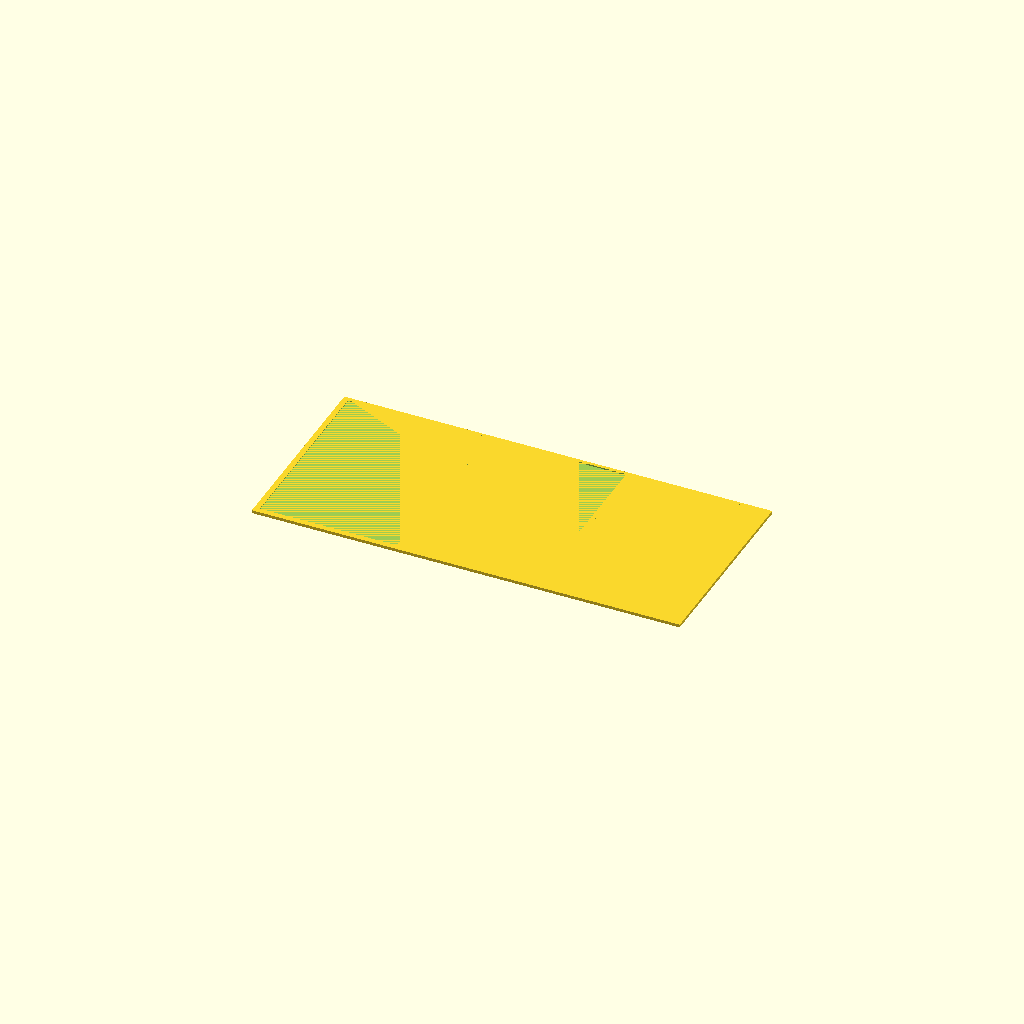
Cell 1 — every parameter at its default value.
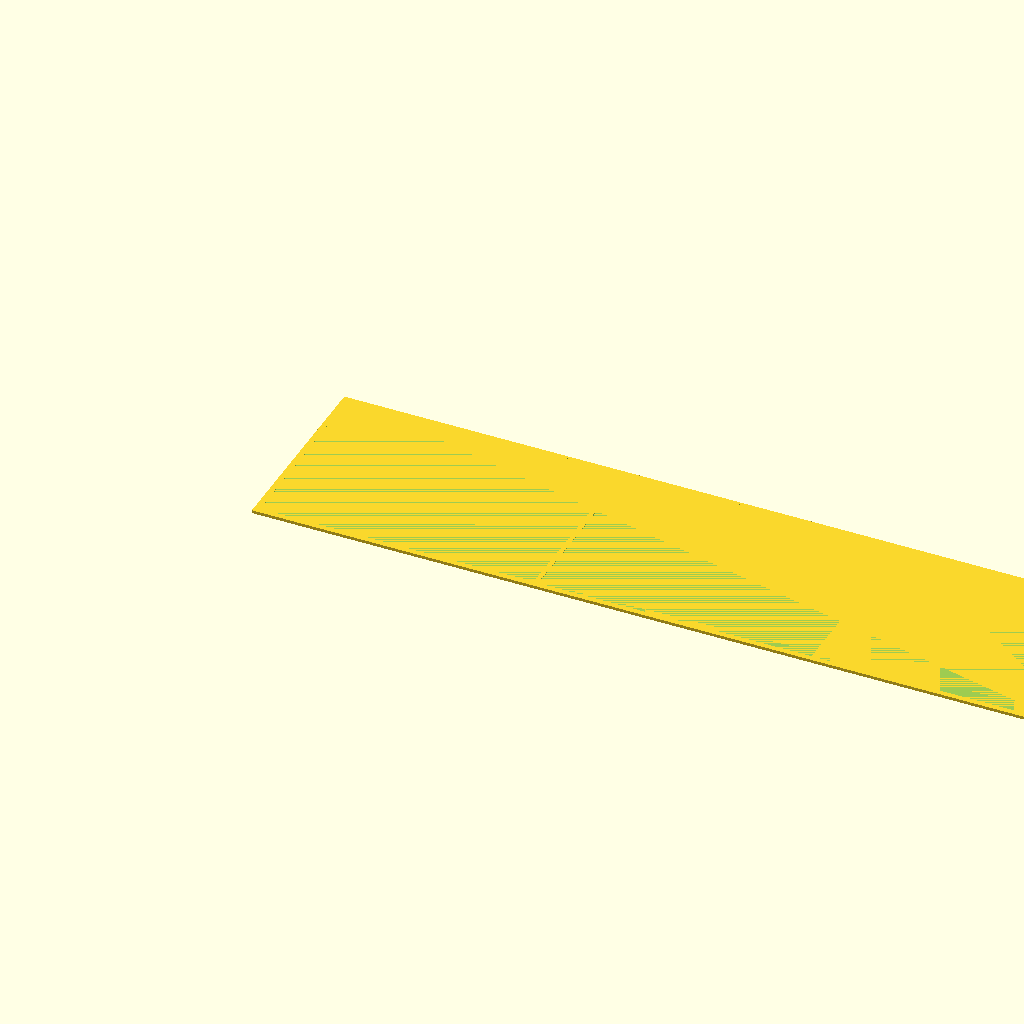
Cell 2: the same model with card_x = 127.
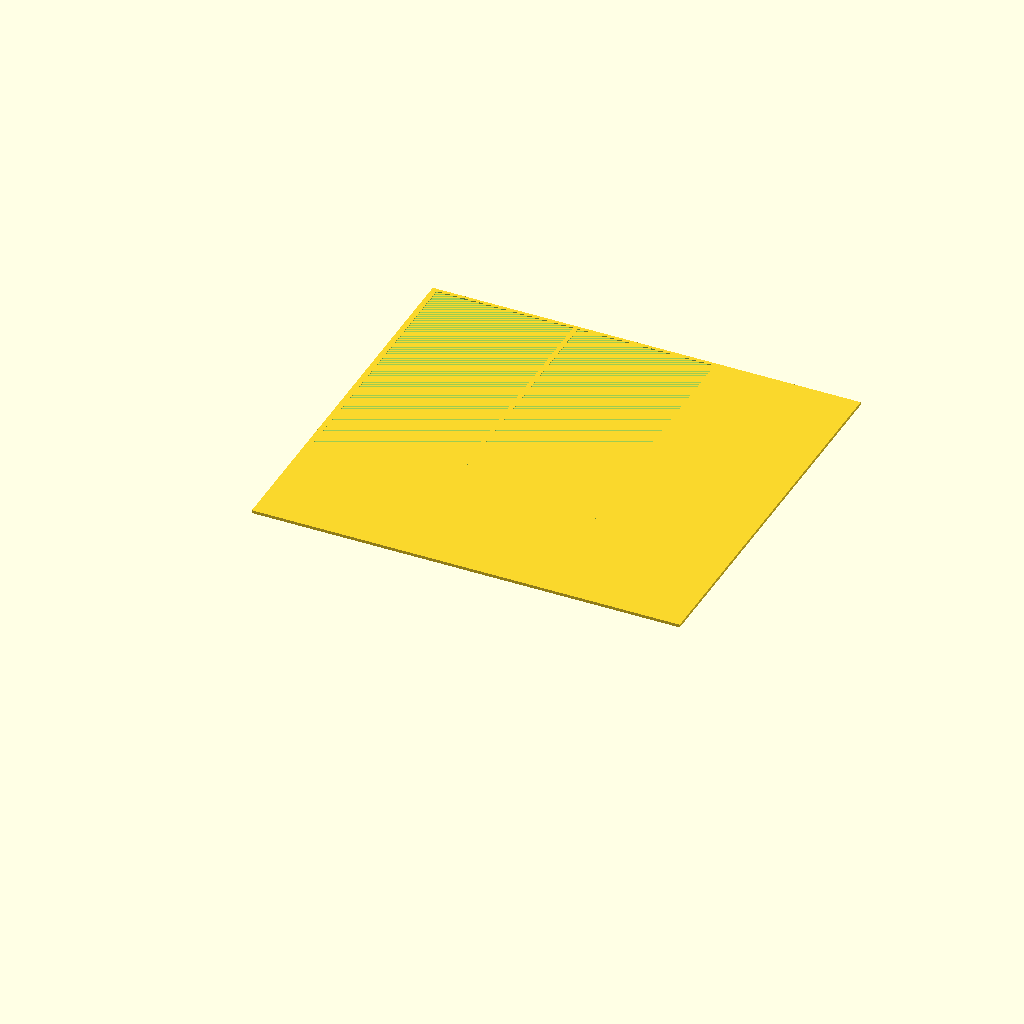
Cell 3 — card_y set to 176, the other parameters unchanged.
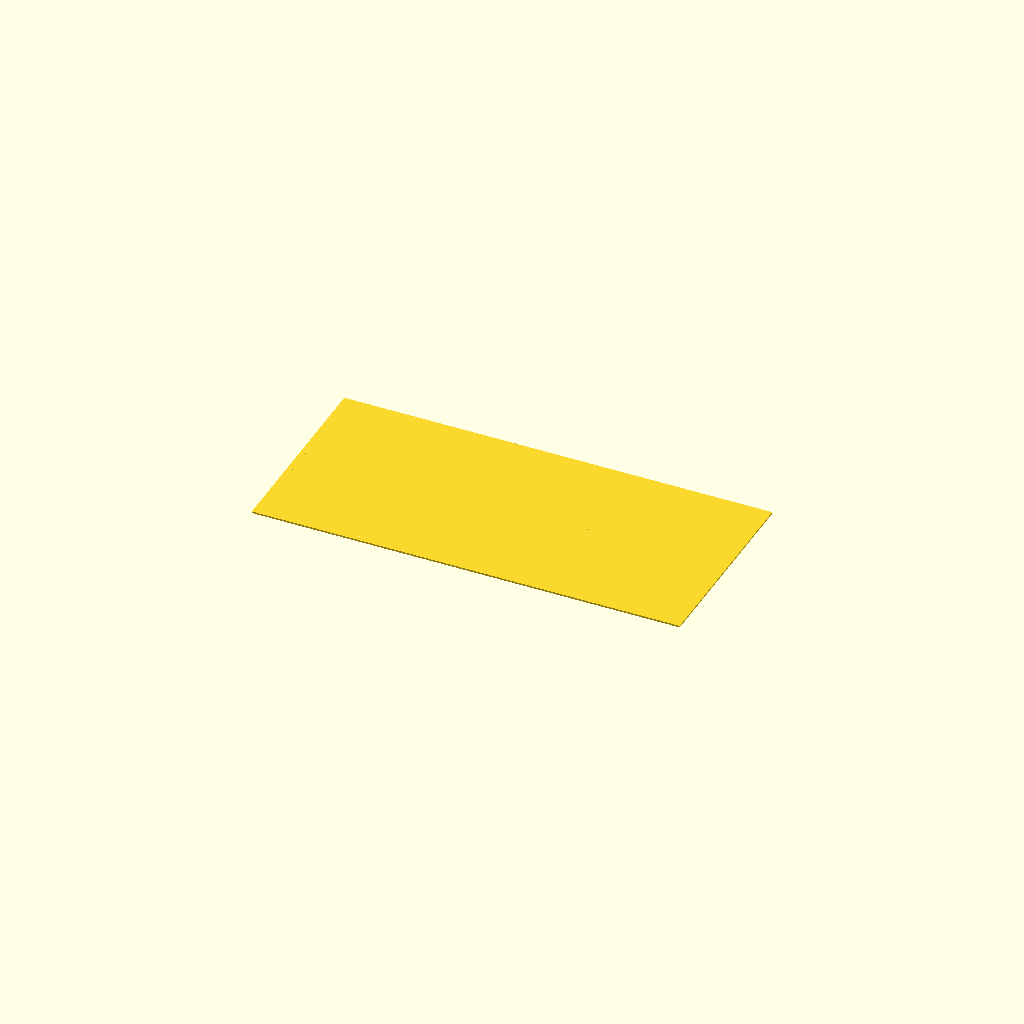
Cell 4: card_z = 1.2 (everything else at default).
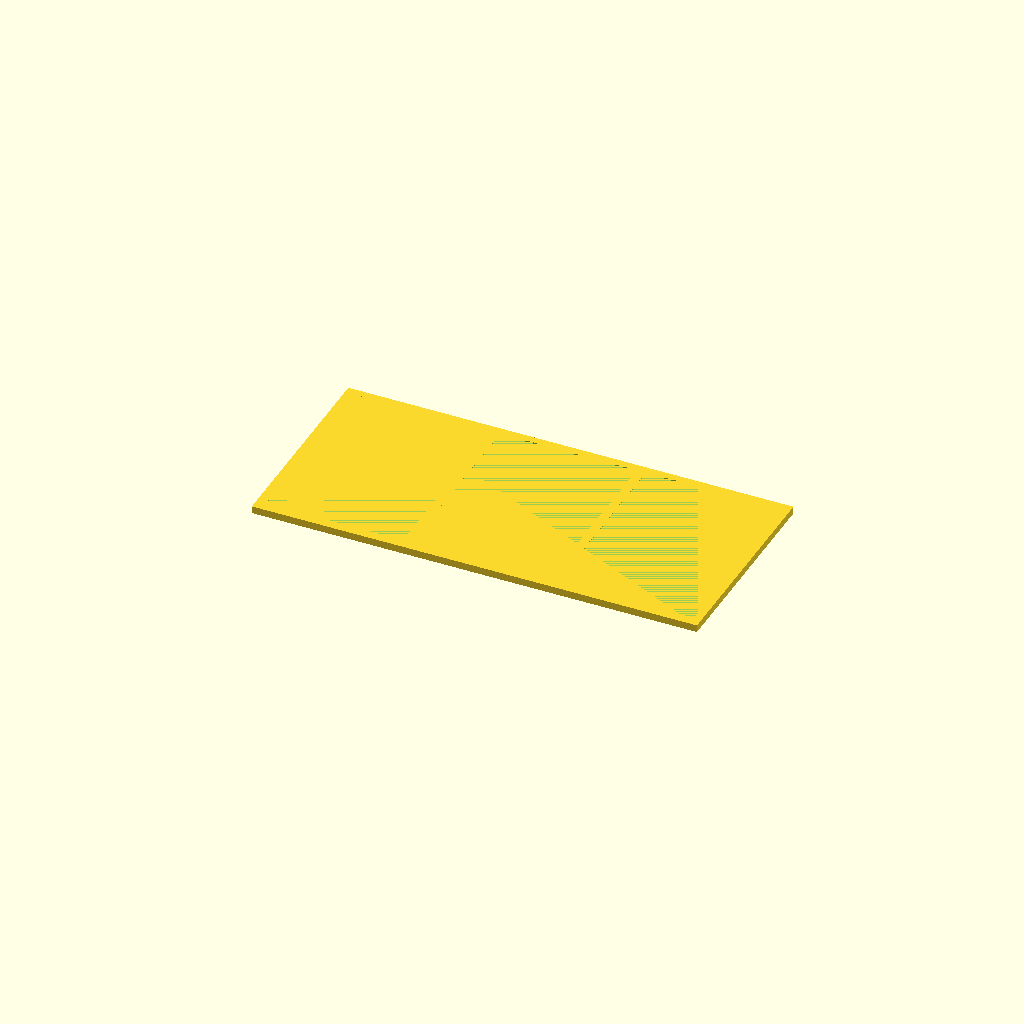
Cell 5: inner_border = 4 (everything else at default).
One fixed orthographic camera (rotation 55°, 0°, 25°; colour scheme Cornfield) for every cell.
The OpenSCAD source (Acrylic Brackets/test.scad):
sheet_thickness = 2.05;

card_x = 63.5;
card_y = 88.0;
card_z = .6;

inner_border = 2;
outer_border = 1;
number_of_cards = 3;

outer_x = (card_x * number_of_cards) + (inner_border * (number_of_cards + 1)) + outer_border;
outer_y = card_y + (inner_border * 2) + outer_border;
outer_z = inner_border;

inner_x = outer_x - outer_border;
inner_y = outer_y - outer_border;
inner_z = inner_border - card_z;

difference() {
    cube([inner_x, inner_y, inner_z]);
    
    for (i = [1 : number_of_cards]) {
        x_inset = (outer_border / 2) + (inner_border * i) +  (card_x * (i - 1));
        y_inset = (outer_border / 2) + inner_border;
        z_inset = outer_z - (card_z * 2);

        translate([x_inset, y_inset, (inner_z - card_z)]) {
            cube([card_x, card_y, card_z]);
        }
    }
}
Customizer parameters (derived from the source; name, type, default, range or options):
sheet_thickness: number, default 2.05
card_x: number, default 63.5
card_y: number, default 88
card_z: number, default 0.6
inner_border: number, default 2
outer_border: number, default 1
number_of_cards: number, default 3
